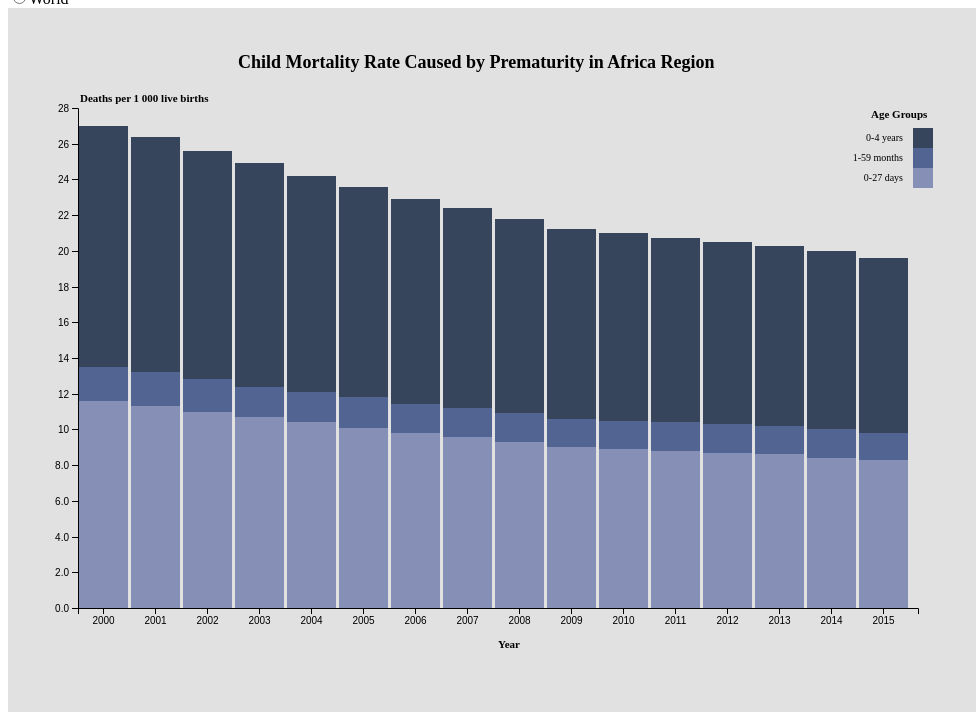
D3 v4 page, settled after 480 driven frames (8 s of simulated time); the page loaded 1 data file(s).


// ── js/main.js
$(function() {
	var width = 960,
		height = 700,
		region = 'Africa Region';

	var margin = {
		left: 70,
		bottom: 100,
		top: 100,
		right: 50,
	};

	var drawHeight = height - margin.bottom - margin.top,
		drawWidth = width - margin.left - margin.right;

	var svg = d3.select('#vis')
		.append('svg')
		.attr('height', height)
		.attr('width', width);

	var g = svg.append('g')
        .attr('transform', 'translate(' + margin.left + ',' + margin.top + ')')
        .attr('height', drawHeight)
        .attr('width', drawWidth);

    var xScale = d3.scaleBand();

	var yScale = d3.scaleLinear();

	var xAxisLabel = svg.append('g')
        .attr('transform', 'translate(' + margin.left + ',' + (height - margin.top) + ')')
        .attr('class', 'axis');

    var yAxisLabel = svg.append('g')
    	.attr('transform', 'translate(' + margin.left + ',' + margin.top + ')')
    	.attr('class', 'axis');

    var xAxis = d3.axisBottom();

	var yAxis = d3.axisLeft()
		.tickFormat(d3.format('.2s'));

	var xAxisText = svg.append('text')
		.attr('transform', 'translate(' + (margin.left + drawWidth / 2) + ',' + (drawHeight + margin.top + 40) + ')')
		.attr('font-weight', 'bold')
		.attr('font-size', 11)
		.text('Year');

	var yAxisText = svg.append('text')
		.attr('transform', 'translate(' + margin.left + ',' + (margin.top - 10) + ')')
		.attr('class', 'title');

	var title = svg.append('text')
		.attr('transform', 'translate(' + (20 + drawWidth/4 ) + ',' + (margin.top - 40) + ')')
		.attr('class', 'title')
		.attr('font-size', 18)
		.attr('font-weight', 'bold');

	var keyTitle = svg.append('text')
		.attr('transform', 'translate(' + (width - 97) + ',' + (margin.top + 10) + ')')
		.attr('font-size', 11)
		.attr('font-weight', 'bold')
		.attr('class', 'title')
		.text('Age Groups');

	var color = d3.scaleOrdinal()
		.range(['#868fb6', '#526492', '#36455c']);

	d3.csv('data/child-death-of-prematurity.csv', function(d, i, columns) {
		for (i = 2, t = 0; i < columns.length; ++i) t += d[columns[i]] = +d[columns[i]];
			d.total = t;
		return d;
	},	function(error, allData) {

		var years = allData.map(function(d) { return(d['Year']); });
		uniqueYear = years.filter(function(elem, pos) { return years.indexOf(elem) == pos; });
		
		xScale.domain(uniqueYear.reverse())
				.rangeRound([0, drawWidth])
				.paddingInner(0.05)
				.align(0.1);


		var keys = allData.columns.slice(2);

		var legend = g.append('g')
				.attr('font-size', 10)
				.attr('text-anchor', 'end')
			  .selectAll('g')
			  .data(keys.slice())
			  .enter().append('g')
			  	.attr('transform', function(d, i) { return 'translate(0,' + (-i*20+60) + ')'; });

			legend.append('rect')
				.attr('x', drawWidth - 5)
				.attr('width', 20)
				.attr('height', 20)
				.attr('fill', color);

			legend.append('text')
				.attr('x', drawWidth - 15)
				.attr('y', 9.5)
				.attr('dy', '0.32em')
				.text(function(d) {return d; });

		
		var filterData = function() {
			var currentData = allData.filter(function(d) {
				return d.Region == region;
			});
			return currentData;
		};

		/*yScale.domain([0, d3.max(allData, function(d) {return d.total; })]).nice()
				.rangeRound([drawHeight, 0]);
			color.domain(keys);

		xAxis.scale(xScale);
		yAxis.scale(yScale);

		xAxisLabel.call(xAxis);
		yAxisLabel.call(yAxis);*/

		var draw = function(data) {
			//data.sort(function(a,b) { return b.total - a.total; });
			svg.selectAll('.stack').remove();
			
			yScale.domain([0, d3.max(data, function(d) {return d.total; })]).nice()
				.rangeRound([drawHeight, 0]);
			color.domain(keys);

			xAxis.scale(xScale);
			yAxis.scale(yScale);

			xAxisLabel.transition().duration(1000).call(xAxis);
			yAxisLabel.transition().duration(1000).call(yAxis);

			svg.append('text');
				
			title.text('Child Mortality Rate Caused by Prematurity in ' + region);

			yAxisText.attr('x', 2)
			 	.attr('y', yScale(yScale.ticks().pop()) + 0.5)
			 	.attr('dy', '0.32em')
			 	.attr('fill', '#000')
			 	.attr('font-size', 11)
			 	.attr('font-weight', 'bold')
			 	.attr('text-anchor', 'start')
			 	.text('Deaths per 1 000 live births');

			var stack = g.append('g').selectAll('g').data(d3.stack().keys(keys)(data));

			stack.enter().append('g').attr('class', 'stack')
			 	.attr('fill', function(d) { return color(d.key); })
			 .selectAll('rect')
			 .data(function(d) { return d; })
			 .enter().append('rect')
			 	.attr('x', function(d) { return xScale(d.data.Year); })
			 	.attr('y', function(d) { return drawHeight; })
			 	.attr('height', 0)
				.merge(stack)
				.transition()
			 	.duration(1500)
			 	.attr('y', function(d) { return yScale(d[1]); })
			 	.attr('height', function(d) { return yScale(d[0]) - yScale(d[1]); })
			 	.attr('width', xScale.bandwidth());
		};
		

		$('input').click(function() {
			region = $(this).val();

			var currentData = filterData();
			draw(currentData);
		});

		var currentData = filterData();
		draw(currentData);

	});

});

### data: data/child-death-of-prematurity.csv
Region, Year, 0-27 days, 1-59 months, 0-4 years
Africa Region, 2015, 8.3, 1.5, 9.8
Africa Region, 2014, 8.4, 1.6, 10
Africa Region, 2013, 8.6, 1.6, 10.1
Africa Region, 2012, 8.7, 1.6, 10.2
Africa Region, 2011, 8.8, 1.6, 10.3
Africa Region, 2010, 8.9, 1.6, 10.5
Africa Region, 2009, 9, 1.6, 10.6
Africa Region, 2008, 9.3, 1.6, 10.9
Africa Region, 2007, 9.6, 1.6, 11.2
Africa Region, 2006, 9.8, 1.6, 11.5
Africa Region, 2005, 10.1, 1.7, 11.8
Africa Region, 2004, 10.4, 1.7, 12.1
Africa Region, 2003, 10.7, 1.7, 12.5
Africa Region, 2002, 11, 1.8, 12.8
Africa Region, 2001, 11.3, 1.9, 13.2
Africa Region, 2000, 11.6, 1.9, 13.5
Region of the Americas, 2015, 2.7, 0.3, 3
Region of the Americas, 2014, 2.9, 0.3, 3.1
Region of the Americas, 2013, 3, 0.3, 3.2
Region of the Americas, 2012, 3.1, 0.3, 3.3
Region of the Americas, 2011, 3.2, 0.3, 3.4
Region of the Americas, 2010, 3.2, 0.3, 3.5
Region of the Americas, 2009, 3.2, 0.3, 3.5
Region of the Americas, 2008, 3.3, 0.3, 3.6
Region of the Americas, 2007, 3.3, 0.3, 3.6
Region of the Americas, 2006, 3.5, 0.3, 3.8
Region of the Americas, 2005, 3.7, 0.3, 4
Region of the Americas, 2004, 3.8, 0.3, 4.1
Region of the Americas, 2003, 4.1, 0.3, 4.4
Region of the Americas, 2002, 4.3, 0.3, 4.6
Region of the Americas, 2001, 4.6, 0.3, 4.9
Region of the Americas, 2000, 4.9, 0.3, 5.2
South-East Asia Region, 2015, 10.1, 0.8, 10.9
South-East Asia Region, 2014, 10.3, 0.8, 11.1
South-East Asia Region, 2013, 10.4, 0.8, 11.3
South-East Asia Region, 2012, 10.7, 0.9, 11.5
South-East Asia Region, 2011, 10.8, 0.9, 11.7
South-East Asia Region, 2010, 11, 0.9, 11.9
South-East Asia Region, 2009, 11.2, 0.9, 12.1
South-East Asia Region, 2008, 11.3, 1, 12.3
South-East Asia Region, 2007, 11.4, 1, 12.4
South-East Asia Region, 2006, 11.6, 1, 12.6
South-East Asia Region, 2005, 11.8, 1, 12.8
South-East Asia Region, 2004, 11.9, 1.1, 13
South-East Asia Region, 2003, 12.2, 1.1, 13.3
South-East Asia Region, 2002, 12.4, 1.1, 13.5
South-East Asia Region, 2001, 12.6, 1.2, 13.8
South-East Asia Region, 2000, 12.9, 1.2, 14.1
European Region, 2015, 2.3, 0.3, 2.6
European Region, 2014, 2.4, 0.3, 2.7
European Region, 2013, 2.5, 0.3, 2.8
European Region, 2012, 2.6, 0.3, 2.9
European Region, 2011, 2.6, 0.3, 2.9
European Region, 2010, 2.8, 0.3, 3
European Region, 2009, 2.9, 0.3, 3.2
European Region, 2008, 3, 0.3, 3.3
European Region, 2007, 3.2, 0.3, 3.5
European Region, 2006, 3.3, 0.3, 3.7
European Region, 2005, 3.5, 0.3, 3.9
European Region, 2004, 3.8, 0.3, 4.1
... 52 more rows